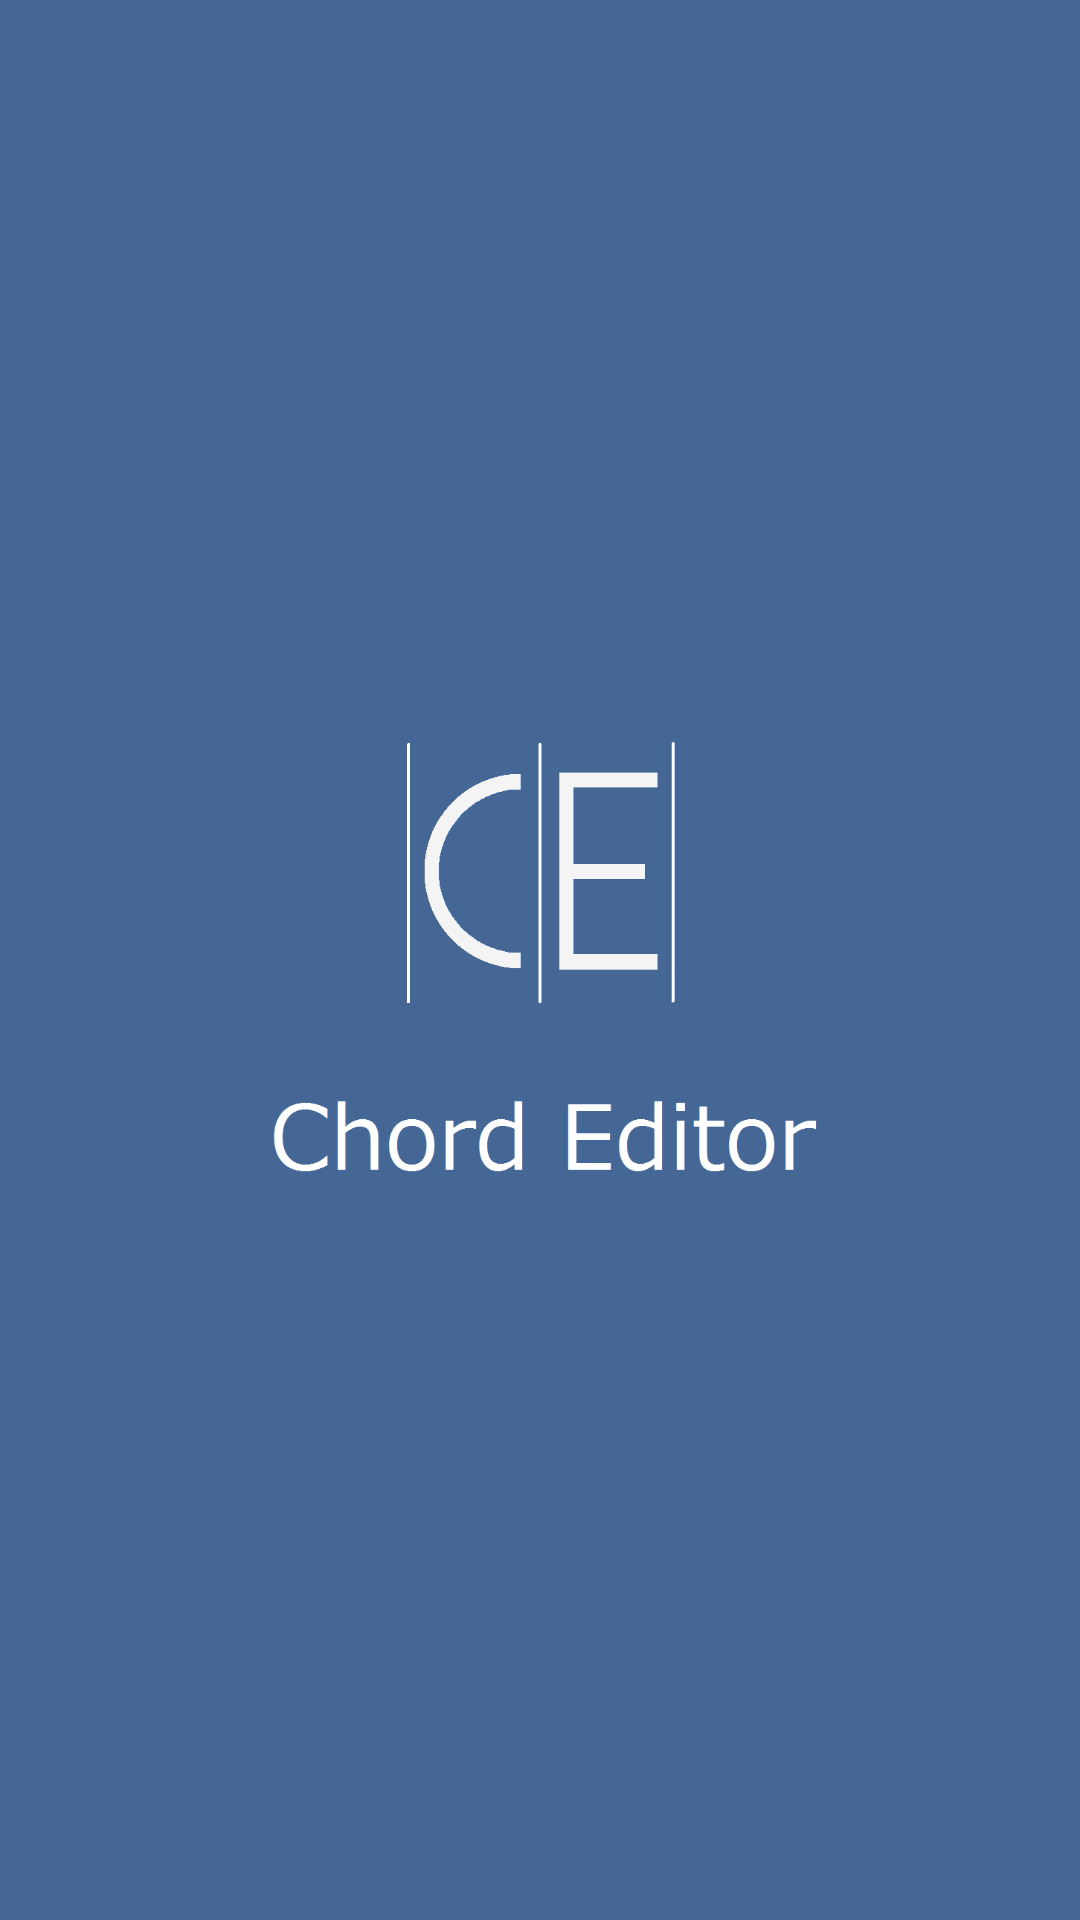

Reconstruct the res/layout file that produces this screen, plus the resources it refers to.
<!-- AndroidManifest.xml: application theme AppTheme -->
<!-- res/layout/splash.xml -->
<?xml version="1.0" encoding="utf-8"?>
<RelativeLayout
    xmlns:android="http://schemas.android.com/apk/res/android"
    android:orientation="vertical" android:layout_width="match_parent"
    android:layout_height="match_parent"
    android:background="@color/colorPrimary">



    <ImageView
        android:id="@+id/icon"
        android:src="@drawable/ce_title_small"
        android:scaleType="fitCenter"
        android:layout_width="match_parent"
        android:layout_height="wrap_content"
        android:contentDescription="@string/title_image"
        android:layout_centerHorizontal="true" />






</RelativeLayout>
<!-- resources referenced by this layout -->
<resources>
  <color name="colorPrimary">#456796</color>
  <!-- drawable ce_title_small: png bitmap (drawable, 12558 bytes) -->
  <string name="title_image">Chord Editor</string>
  <style name="AppTheme" parent="Theme.AppCompat.Light.NoActionBar">
          
          <item name="colorPrimary">@color/colorPrimary</item>
          <item name="colorPrimaryDark">@color/colorPrimaryDark</item>
          <item name="colorAccent">@color/colorAccent</item>
      </style>
  <color name="colorPrimaryDark">#324b6d</color>
  <color name="colorAccent">#FF4081</color>
</resources>
